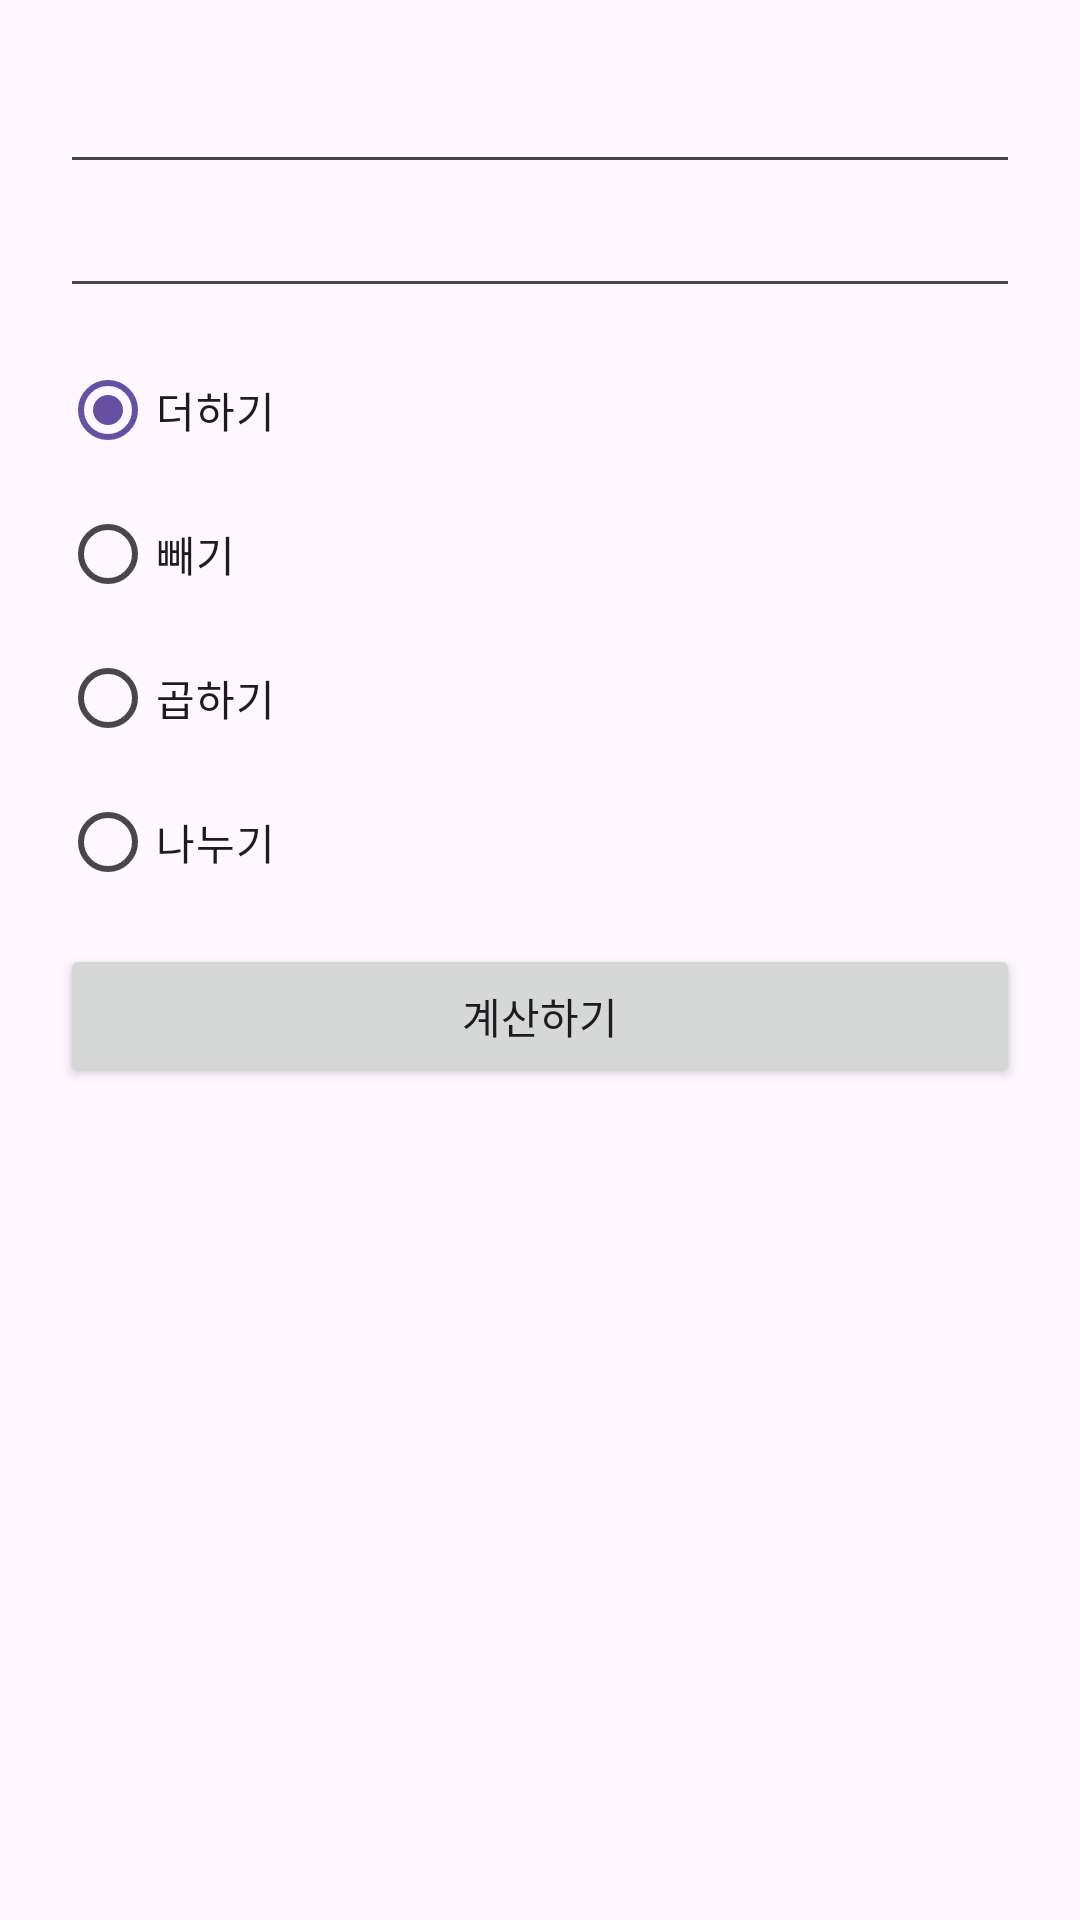

Here is an Android app screen rendered from its layout file. Give the layout XML and the strings, colors and styles it references.
<!-- AndroidManifest.xml: application theme Theme.TwowayIntent -->
<!-- res/layout/activity_main.xml -->
<?xml version="1.0" encoding="utf-8"?>
<LinearLayout xmlns:android="http://schemas.android.com/apk/res/android"
    android:layout_width="match_parent"
    android:layout_height="match_parent"
    android:orientation="vertical"
    android:padding="20dp">

    <EditText
        android:id="@+id/edtNum1"
        android:layout_width="match_parent"
        android:layout_height="wrap_content"
        android:inputType="numberSigned" />

    <EditText
        android:id="@+id/edtNum2"
        android:layout_width="match_parent"
        android:layout_height="wrap_content"
        android:inputType="numberSigned" />

    <RadioGroup
        android:id="@+id/rgOperator"
        android:layout_width="match_parent"
        android:layout_height="wrap_content"
        android:layout_marginTop="10dp"
        android:layout_marginBottom="10dp">

        <RadioButton
            android:id="@+id/rbAdd"
            android:layout_width="wrap_content"
            android:layout_height="wrap_content"
            android:checked="true"
            android:text="더하기" />

        <RadioButton
            android:id="@+id/rbSub"
            android:layout_width="wrap_content"
            android:layout_height="wrap_content"
            android:text="빼기" />

        <RadioButton
            android:id="@+id/rbMul"
            android:layout_width="wrap_content"
            android:layout_height="wrap_content"
            android:text="곱하기" />

        <RadioButton
            android:id="@+id/rbDiv"
            android:layout_width="wrap_content"
            android:layout_height="wrap_content"
            android:text="나누기" />
    </RadioGroup>

    <Button
        android:id="@+id/btnNewActivity"
        android:layout_width="match_parent"
        android:layout_height="wrap_content"
        android:text="계산하기" />

</LinearLayout>
<!-- resources referenced by this layout -->
<resources>
  <style name="Theme.TwowayIntent" parent="Base.Theme.TwowayIntent" />
  <style name="Base.Theme.TwowayIntent" parent="Theme.Material3.DayNight.NoActionBar">
          
          
      </style>
</resources>
